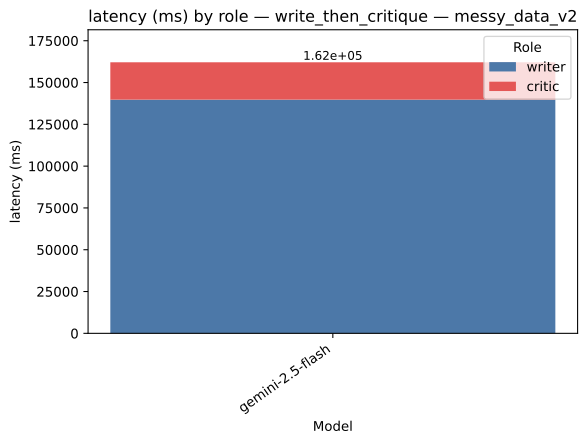

The table this chart was drawn from, first rows:
strategy, model, role, value, total
write_then_critique, gemini-2.5-flash, writer, 139771, 162113
write_then_critique, gemini-2.5-flash, critic, 22342, 162113
